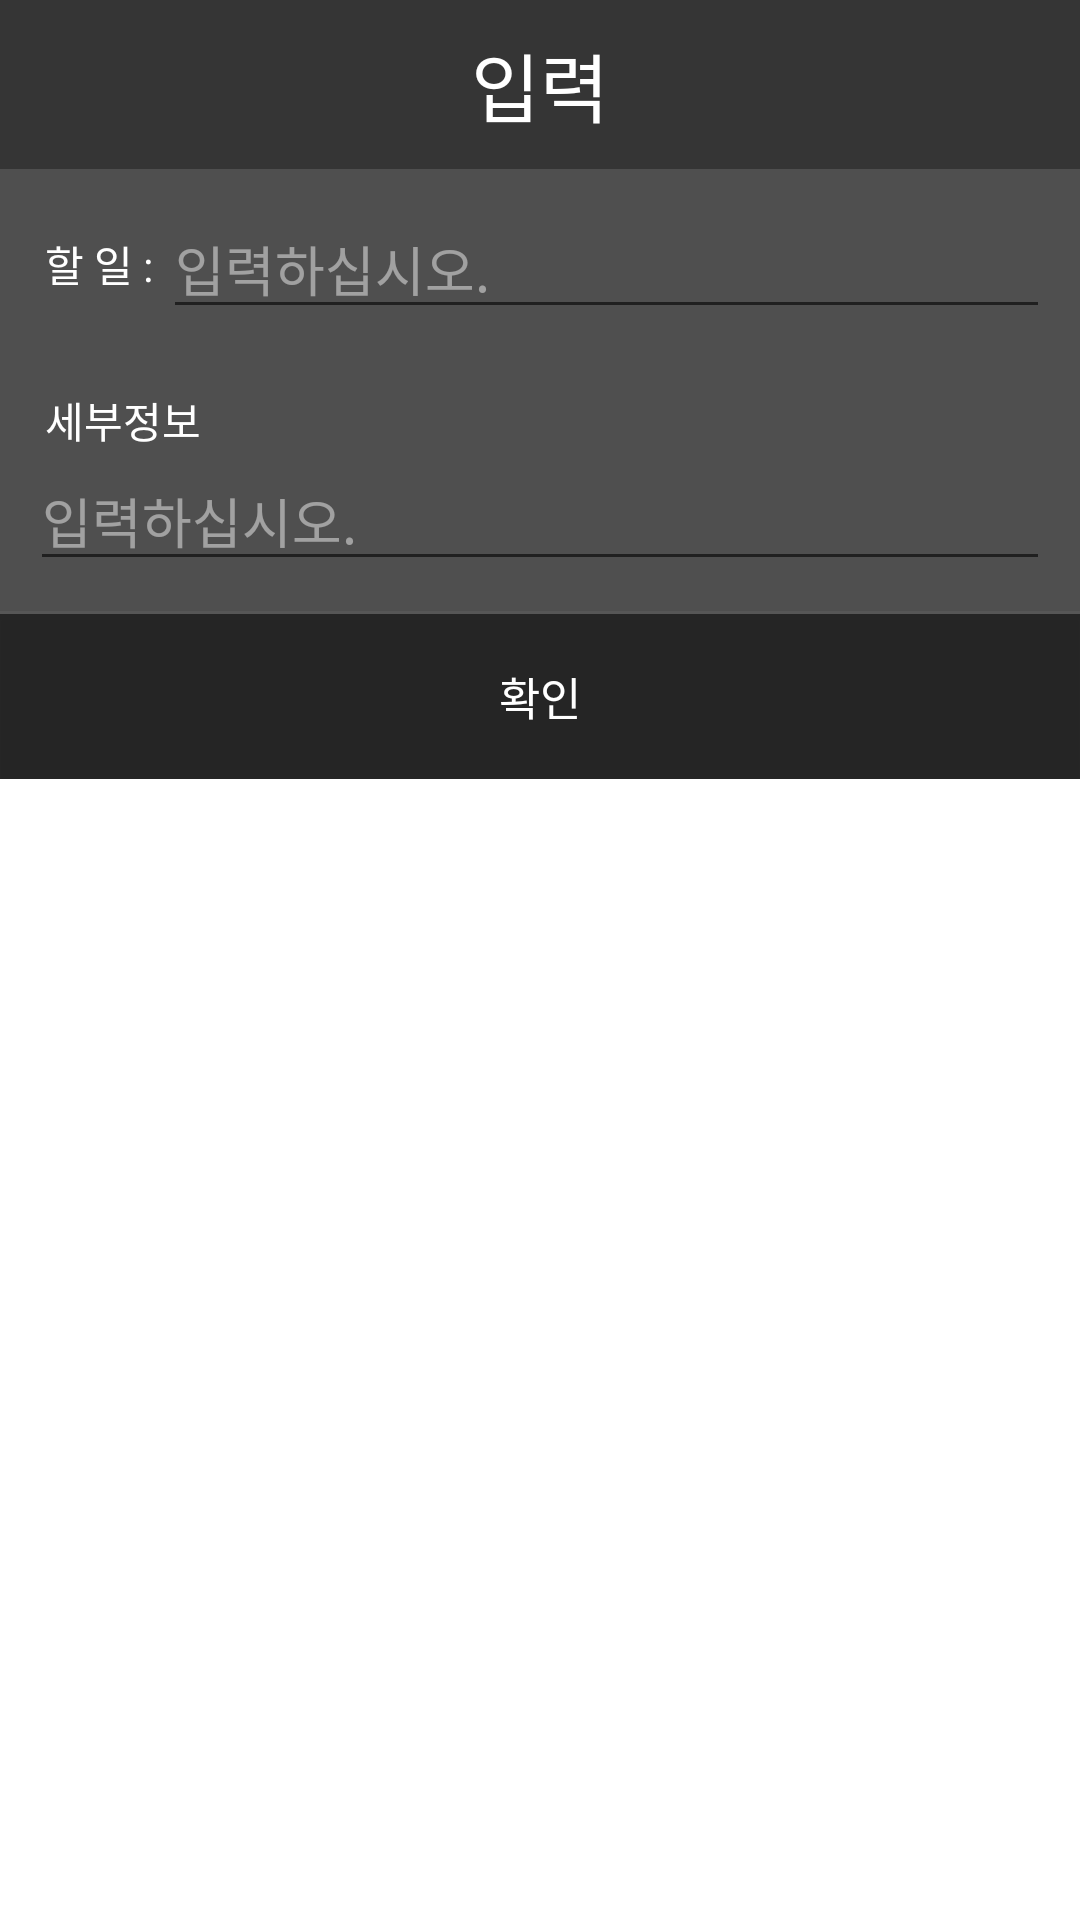

Produce the Android XML layout that renders to this screen, including the resource entries it uses.
<!-- AndroidManifest.xml: application theme Theme.Kotlin_App -->
<!-- res/layout/activity_edit_popup.xml -->
<?xml version="1.0" encoding="utf-8"?>
<LinearLayout xmlns:android="http://schemas.android.com/apk/res/android"
    xmlns:app="http://schemas.android.com/apk/res-auto"
    xmlns:tools="http://schemas.android.com/tools"
    android:layout_width="350dp"
    android:layout_height="wrap_content"
    tools:context=".EditPopupActivity"
    android:orientation="vertical">
    <LinearLayout
        android:layout_width="match_parent"
        android:layout_height="wrap_content"
        android:orientation="horizontal"
        android:gravity="center"
        android:background="@color/btn_bg2">
        <TextView
            android:layout_width="wrap_content"
            android:layout_height="wrap_content"
            android:text="입력"
            android:textSize="25dp"
            android:padding="10dp"
            android:textColor="@color/white"/>
    </LinearLayout>

    <LinearLayout
        android:layout_width="match_parent"
        android:layout_height="wrap_content"
        android:orientation="vertical"
        android:background="#CC232323">

        <LinearLayout
            android:layout_width="match_parent"
            android:layout_height="wrap_content"
            android:orientation="horizontal"
            android:padding="10dp"
            android:layout_gravity="center"
            android:gravity="center">

            <TextView
                android:layout_width="wrap_content"
                android:layout_height="wrap_content"
                android:textColor="@color/white"
                android:text="할 일 : "
                android:layout_marginLeft="5dp"/>

            <EditText
                android:id="@+id/edit_doit"
                android:layout_width="wrap_content"
                android:layout_height="wrap_content"
                android:layout_weight="1"
                android:ems="10"
                android:inputType="textPersonName"
                android:hint="입력하십시오."
                android:textColorHint="#77FFFFFF"/>
        </LinearLayout>

        <LinearLayout
            android:layout_width="match_parent"
            android:layout_height="wrap_content"
            android:orientation="vertical"
            android:padding="10dp">
            <TextView
                android:layout_width="wrap_content"
                android:layout_height="wrap_content"
                android:textColor="@color/white"
                android:text="세부정보"
                android:layout_marginLeft="5dp"/>

            <EditText
                android:id="@+id/edit_content"
                android:layout_width="match_parent"
                android:layout_height="wrap_content"
                android:layout_weight="1"
                android:ems="10"
                android:inputType="textImeMultiLine"
                android:hint="입력하십시오."
                android:textColorHint="#77FFFFFF"/>
        </LinearLayout>
    </LinearLayout>
    <View
        android:layout_width="match_parent"
        android:layout_height="1dp"
        android:background="#575757" />

    <LinearLayout
        android:layout_width="match_parent"
        android:layout_height="wrap_content"
        android:gravity="center"
        android:orientation="horizontal"
        android:background="#D9121212">

        <Button
            android:id="@+id/btn_confirm"
            android:layout_width="match_parent"
            android:layout_height="55dp"
            android:gravity="center"
            android:text="확인"
            android:textColor="@color/white"
            android:textSize="15sp"
            android:background="#CC232323" />

    </LinearLayout>

</LinearLayout>
<!-- resources referenced by this layout -->
<resources>
  <color name="btn_bg2">#D9121212</color>
  <color name="white">#FFFFFFFF</color>
  <style name="Theme.Kotlin_App" parent="Theme.MaterialComponents.DayNight.DarkActionBar">
          
          <item name="colorPrimary">@color/btn_bg1</item>
          <item name="colorPrimaryVariant">@color/Status_bar</item>
          <item name="colorOnPrimary">@color/white</item>
          
          <item name="colorSecondary">@color/teal_200</item>
          <item name="colorSecondaryVariant">@color/teal_700</item>
          <item name="colorOnSecondary">@color/white</item>
          
          <item name="android:statusBarColor" tools:targetApi="l">?attr/colorPrimaryVariant</item>
          
      </style>
  <color name="btn_bg1">#BDBDBD</color>
  <color name="Status_bar">#D9121212</color>
  <color name="teal_200">#FF03DAC5</color>
  <color name="teal_700">#FF018786</color>
</resources>
